Labelled photos from "prepared_data", an image-classification folder in vk-web06/Project. The possible labels are: HDPE plastic, PET plastic.

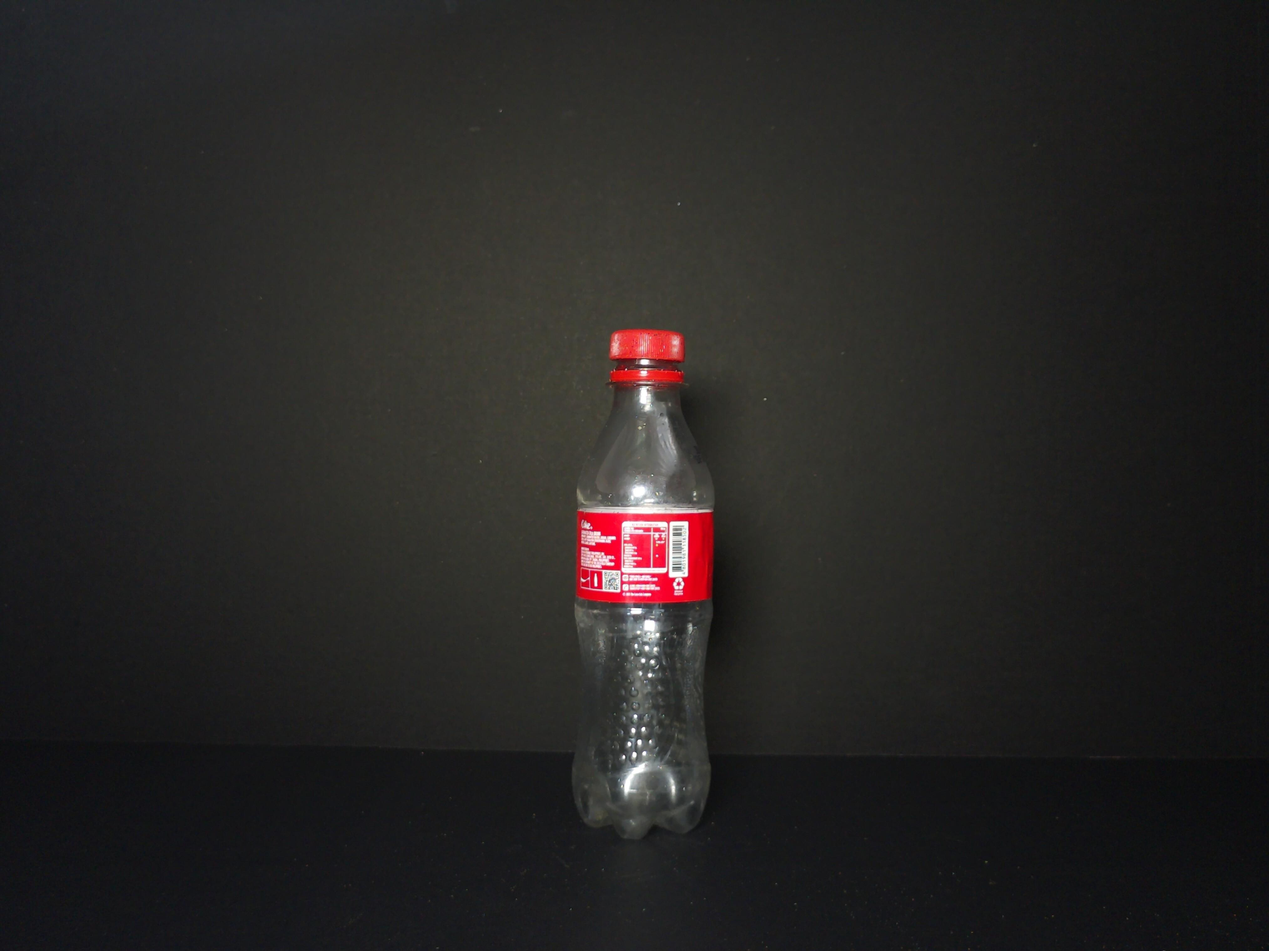
Label: PET plastic

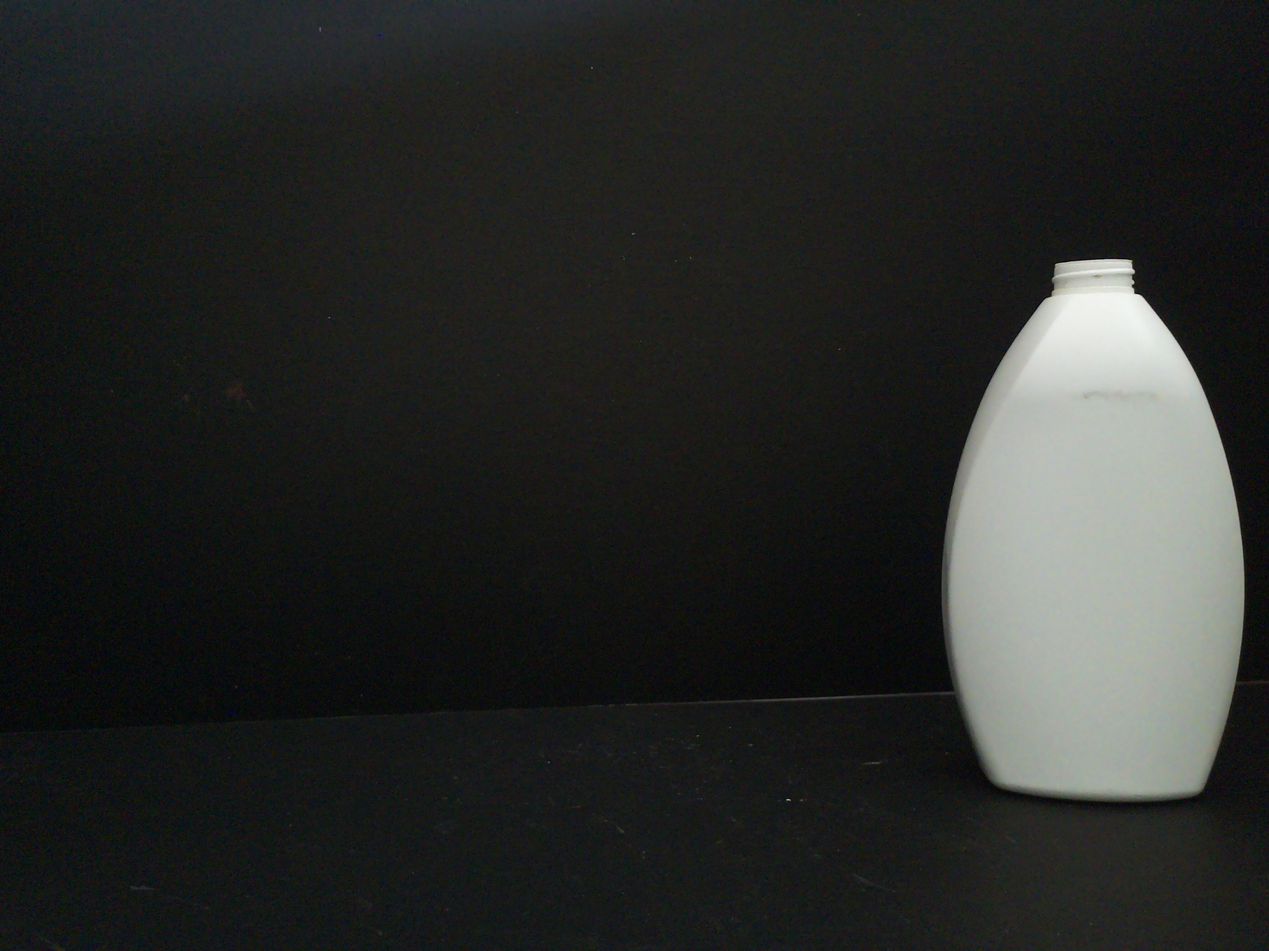
Label: HDPE plastic

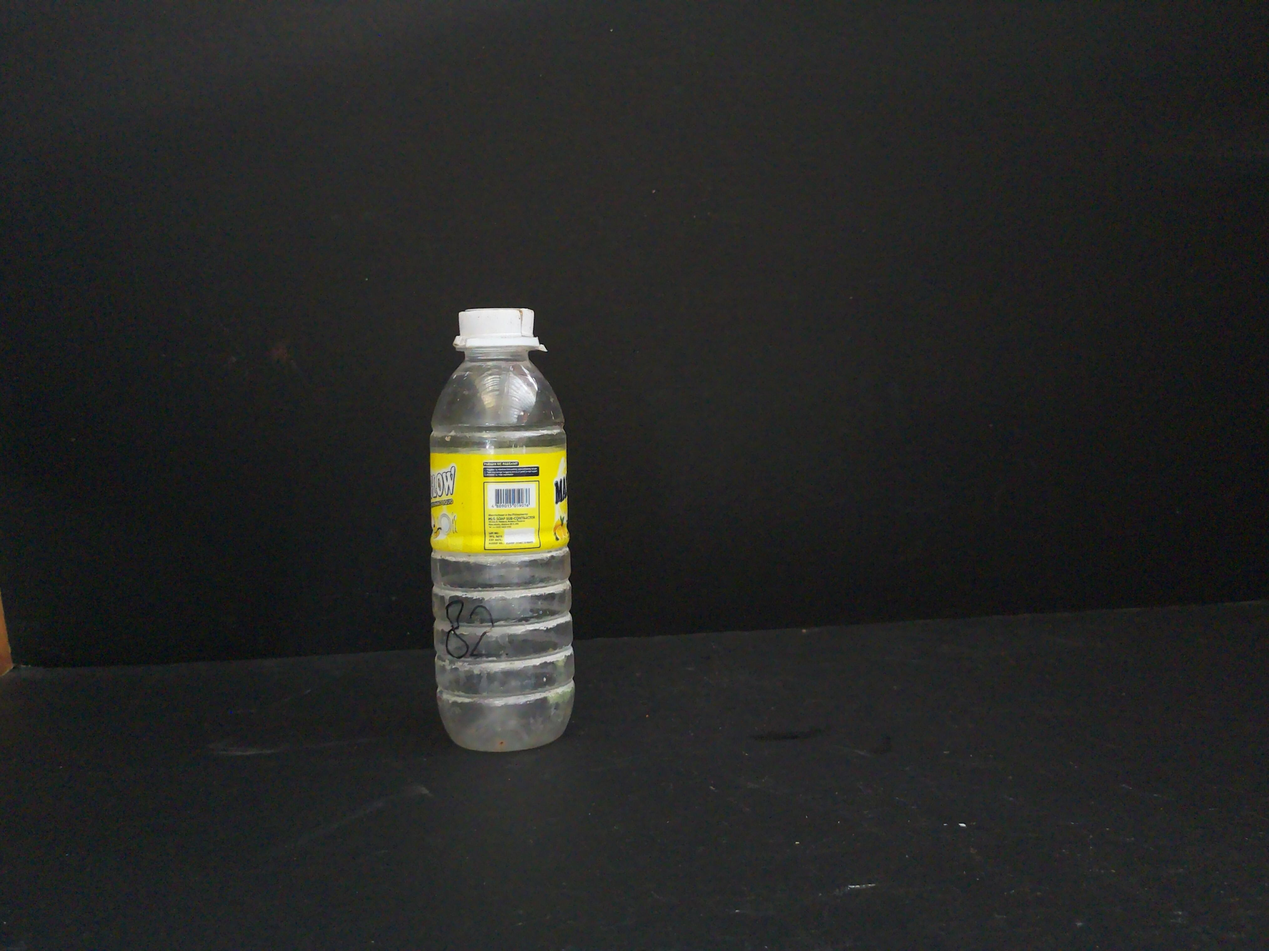
Label: PET plastic

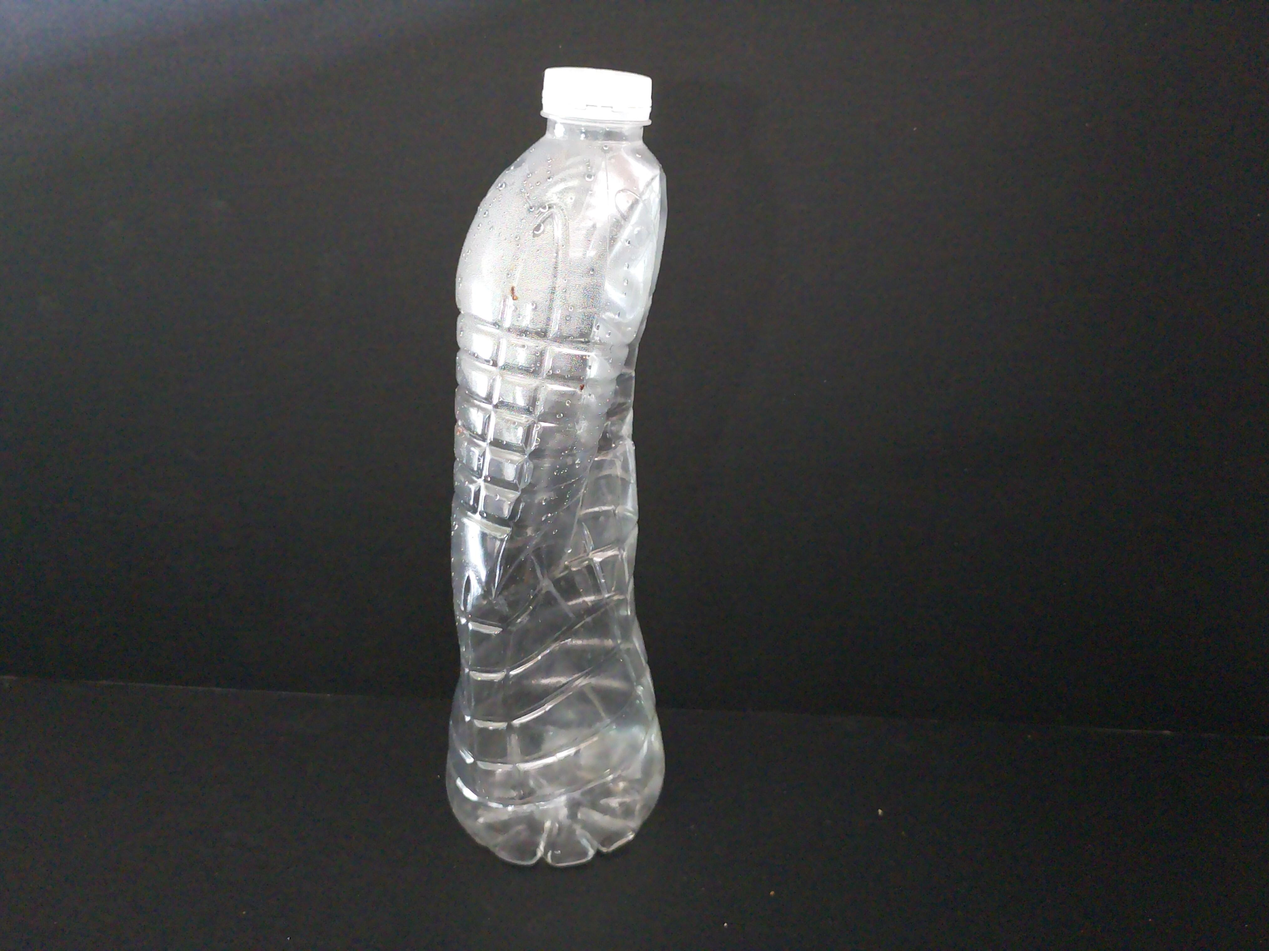
Label: PET plastic

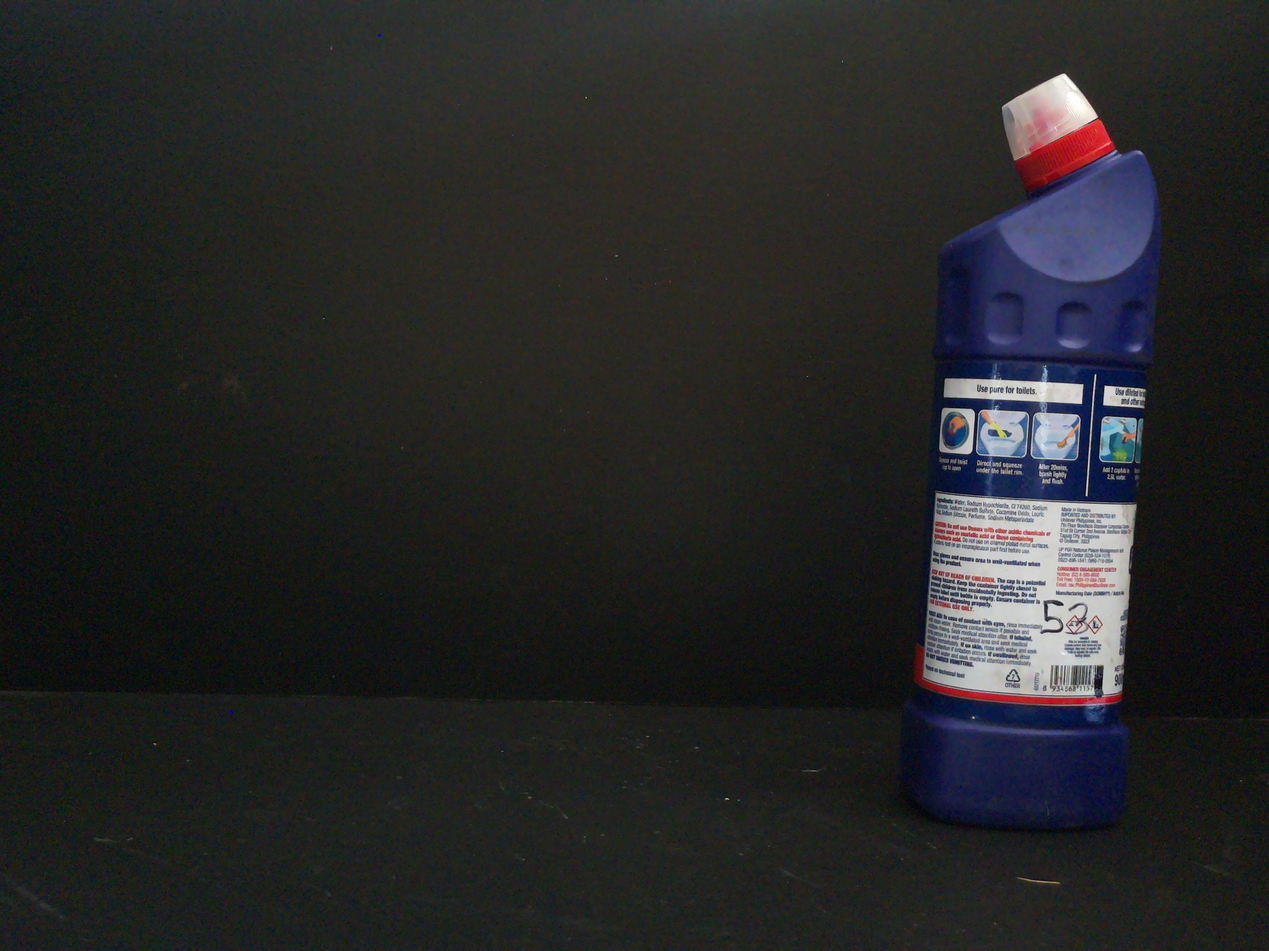
Label: HDPE plastic

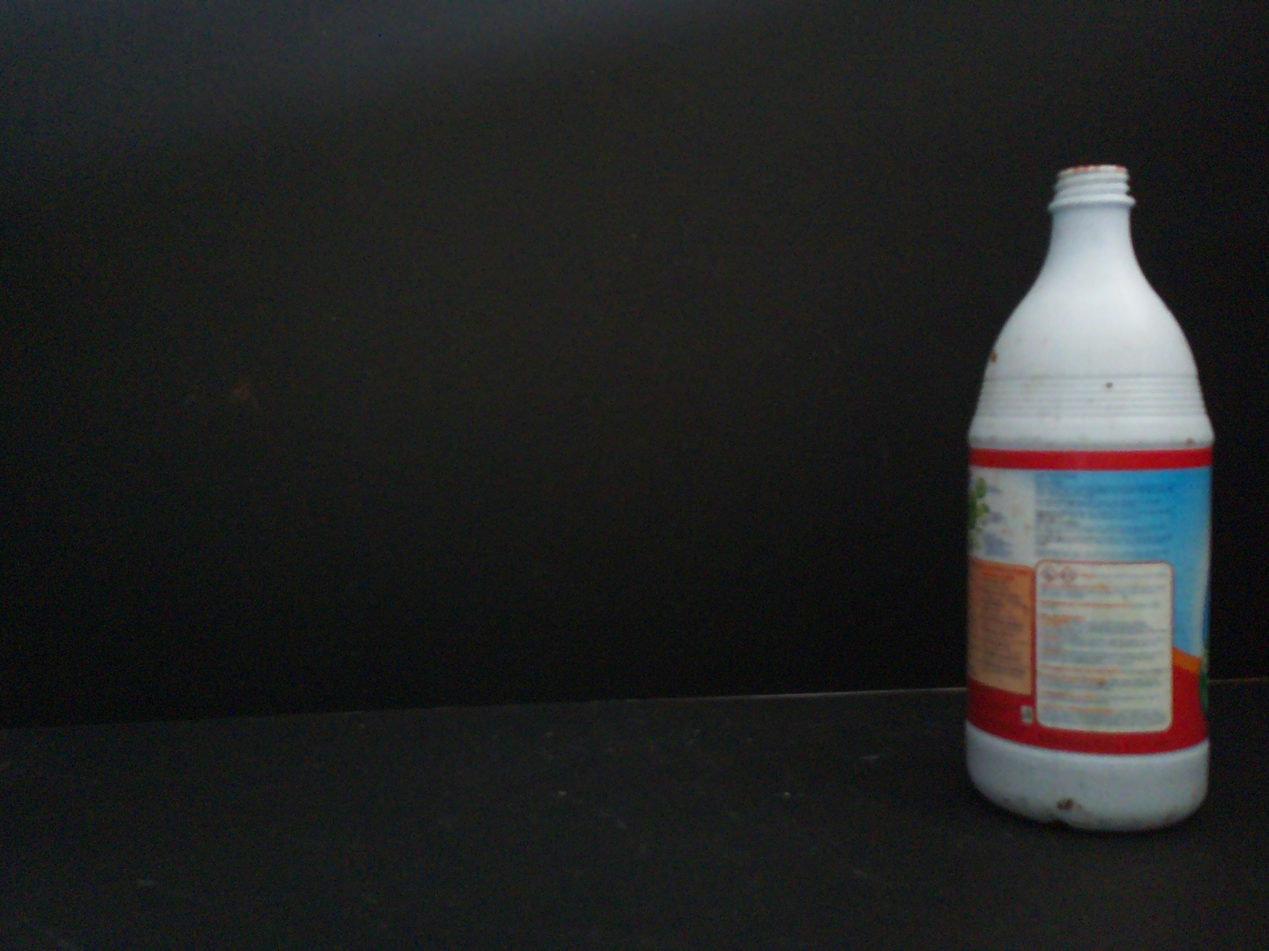
Label: HDPE plastic
